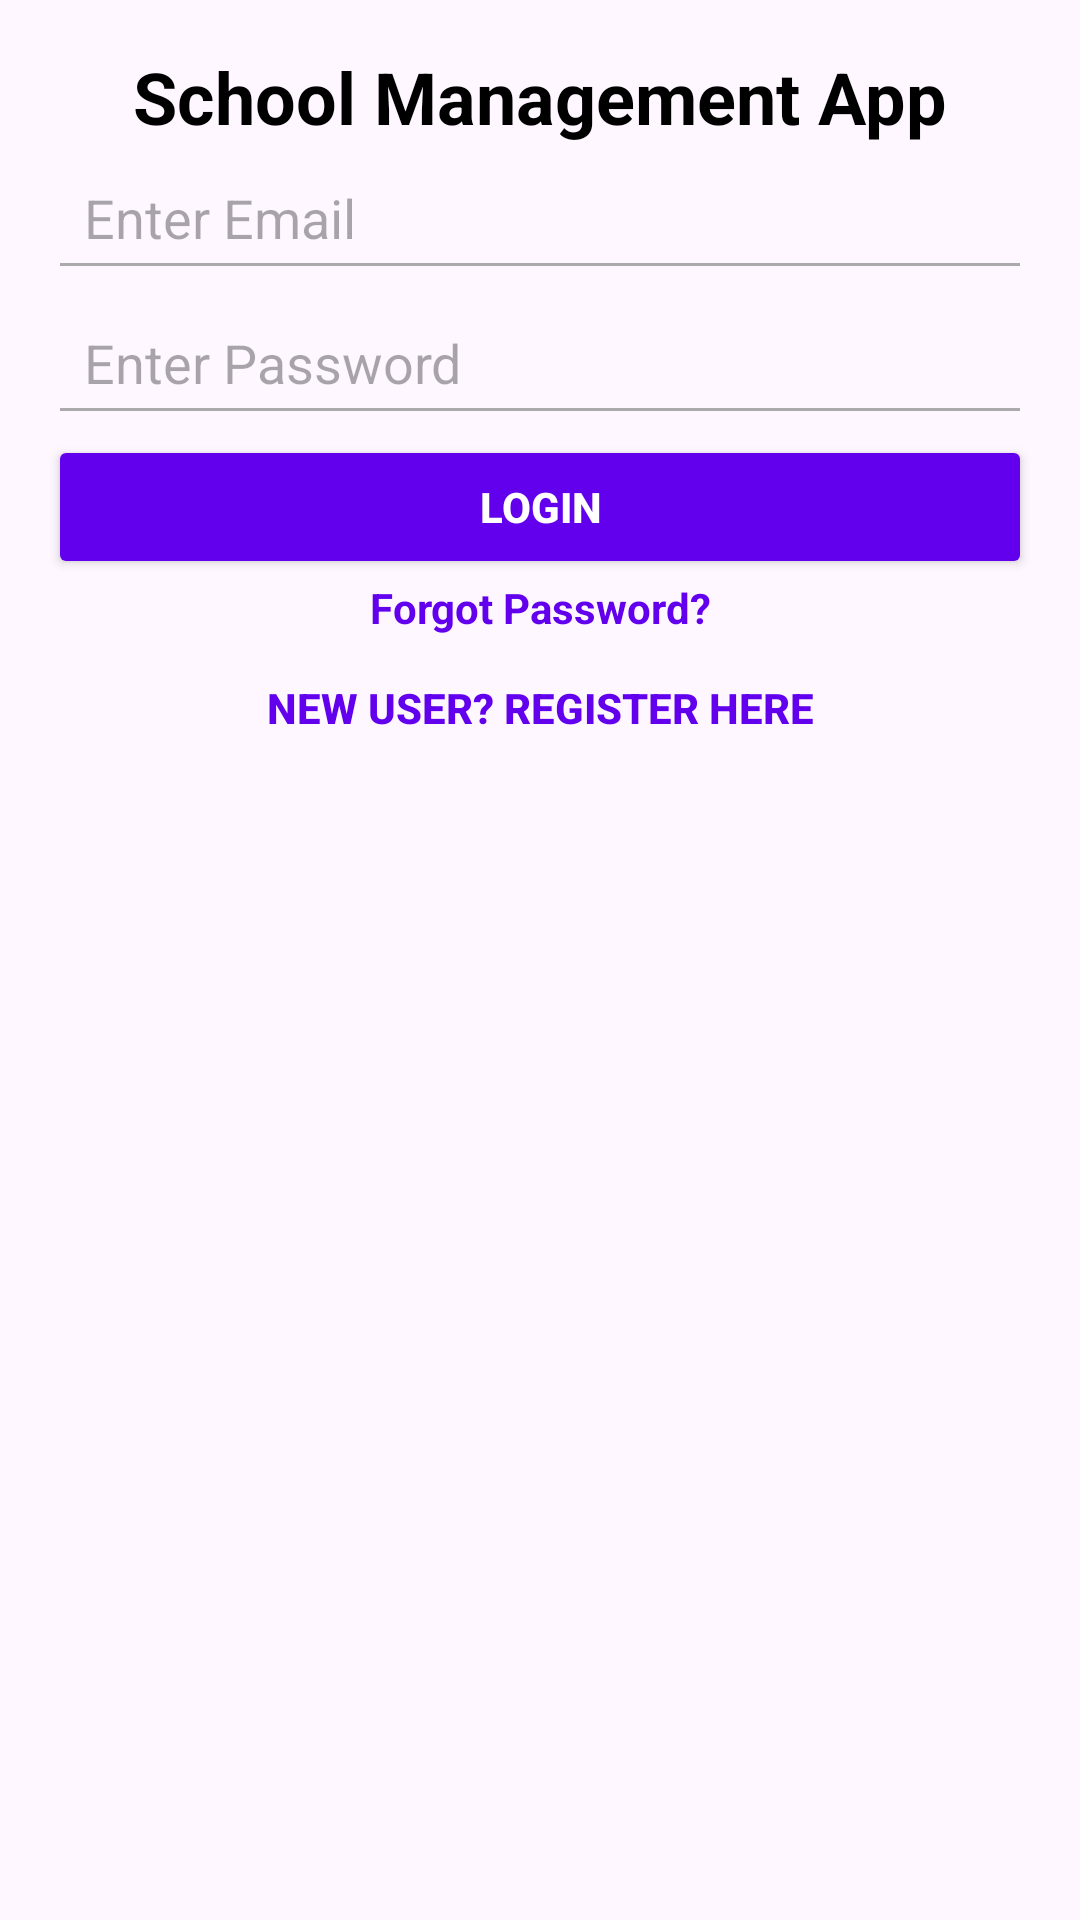

This screen was rendered from an Android layout file. Write that file and the resources it references.
<!-- AndroidManifest.xml: application theme Theme.SchoolManagementApp -->
<!-- res/layout/activity_login.xml -->
<?xml version="1.0" encoding="utf-8"?>
<androidx.constraintlayout.widget.ConstraintLayout
    xmlns:android="http://schemas.android.com/apk/res/android"
    xmlns:app="http://schemas.android.com/apk/res-auto"
    xmlns:tools="http://schemas.android.com/tools"
    android:layout_width="match_parent"
    android:layout_height="match_parent"
    android:padding="16dp"
    tools:context=".LoginActivity">

    
    <TextView
        android:id="@+id/loginTitle"
        android:layout_width="wrap_content"
        android:layout_height="wrap_content"
        android:text="School Management App"
        android:textSize="24sp"
        android:textColor="@android:color/black"
        android:textStyle="bold"
        android:layout_marginBottom="24dp"
        app:layout_constraintTop_toTopOf="parent"
        app:layout_constraintStart_toStartOf="parent"
        app:layout_constraintEnd_toEndOf="parent" />

    
    <EditText
        android:id="@+id/emailField"
        android:layout_width="0dp"
        android:layout_height="wrap_content"
        android:hint="Enter Email"
        android:inputType="textEmailAddress"
        android:padding="12dp"
        android:backgroundTint="@android:color/darker_gray"
        android:layout_marginBottom="16dp"
        app:layout_constraintTop_toBottomOf="@+id/loginTitle"
        app:layout_constraintStart_toStartOf="parent"
        app:layout_constraintEnd_toEndOf="parent" />

    
    <EditText
        android:id="@+id/passwordField"
        android:layout_width="0dp"
        android:layout_height="wrap_content"
        android:hint="Enter Password"
        android:inputType="textPassword"
        android:padding="12dp"
        android:backgroundTint="@android:color/darker_gray"
        android:layout_marginBottom="16dp"
        app:layout_constraintTop_toBottomOf="@+id/emailField"
        app:layout_constraintStart_toStartOf="parent"
        app:layout_constraintEnd_toEndOf="parent" />

    
    <Button
        android:id="@+id/loginButton"
        android:layout_width="0dp"
        android:layout_height="wrap_content"
        android:text="Login"
        android:padding="12dp"
        android:backgroundTint="@color/design_default_color_primary"
        android:textColor="@android:color/white"
        android:textStyle="bold"
        app:layout_constraintTop_toBottomOf="@+id/passwordField"
        app:layout_constraintStart_toStartOf="parent"
        app:layout_constraintEnd_toEndOf="parent"
        android:layout_marginBottom="16dp" />

    
    <TextView
        android:id="@+id/forgotPasswordText"
        android:layout_width="wrap_content"
        android:layout_height="wrap_content"
        android:text="Forgot Password?"
        android:textColor="@color/design_default_color_primary"
        android:textStyle="bold"
        android:textSize="14sp"
        android:clickable="true"
        android:layout_marginBottom="32dp"
        app:layout_constraintTop_toBottomOf="@+id/loginButton"
        app:layout_constraintStart_toStartOf="parent"
        app:layout_constraintEnd_toEndOf="parent" />

    
    <Button
        android:id="@+id/registerButton"
        android:layout_width="wrap_content"
        android:layout_height="wrap_content"
        android:text="New User? Register Here"
        android:textStyle="bold"
        android:background="?android:attr/selectableItemBackground"
        android:textColor="@color/design_default_color_primary"
        app:layout_constraintTop_toBottomOf="@+id/forgotPasswordText"
        app:layout_constraintStart_toStartOf="parent"
        app:layout_constraintEnd_toEndOf="parent" />

</androidx.constraintlayout.widget.ConstraintLayout>
<!-- resources referenced by this layout -->
<resources>
  <style name="Theme.SchoolManagementApp" parent="Base.Theme.SchoolManagementApp" />
  <style name="Base.Theme.SchoolManagementApp" parent="Theme.Material3.DayNight.NoActionBar">
          
           <item name="colorPrimary">@color/prime</item>
      </style>
  <color name="prime">#FF24D3FE</color>
</resources>
